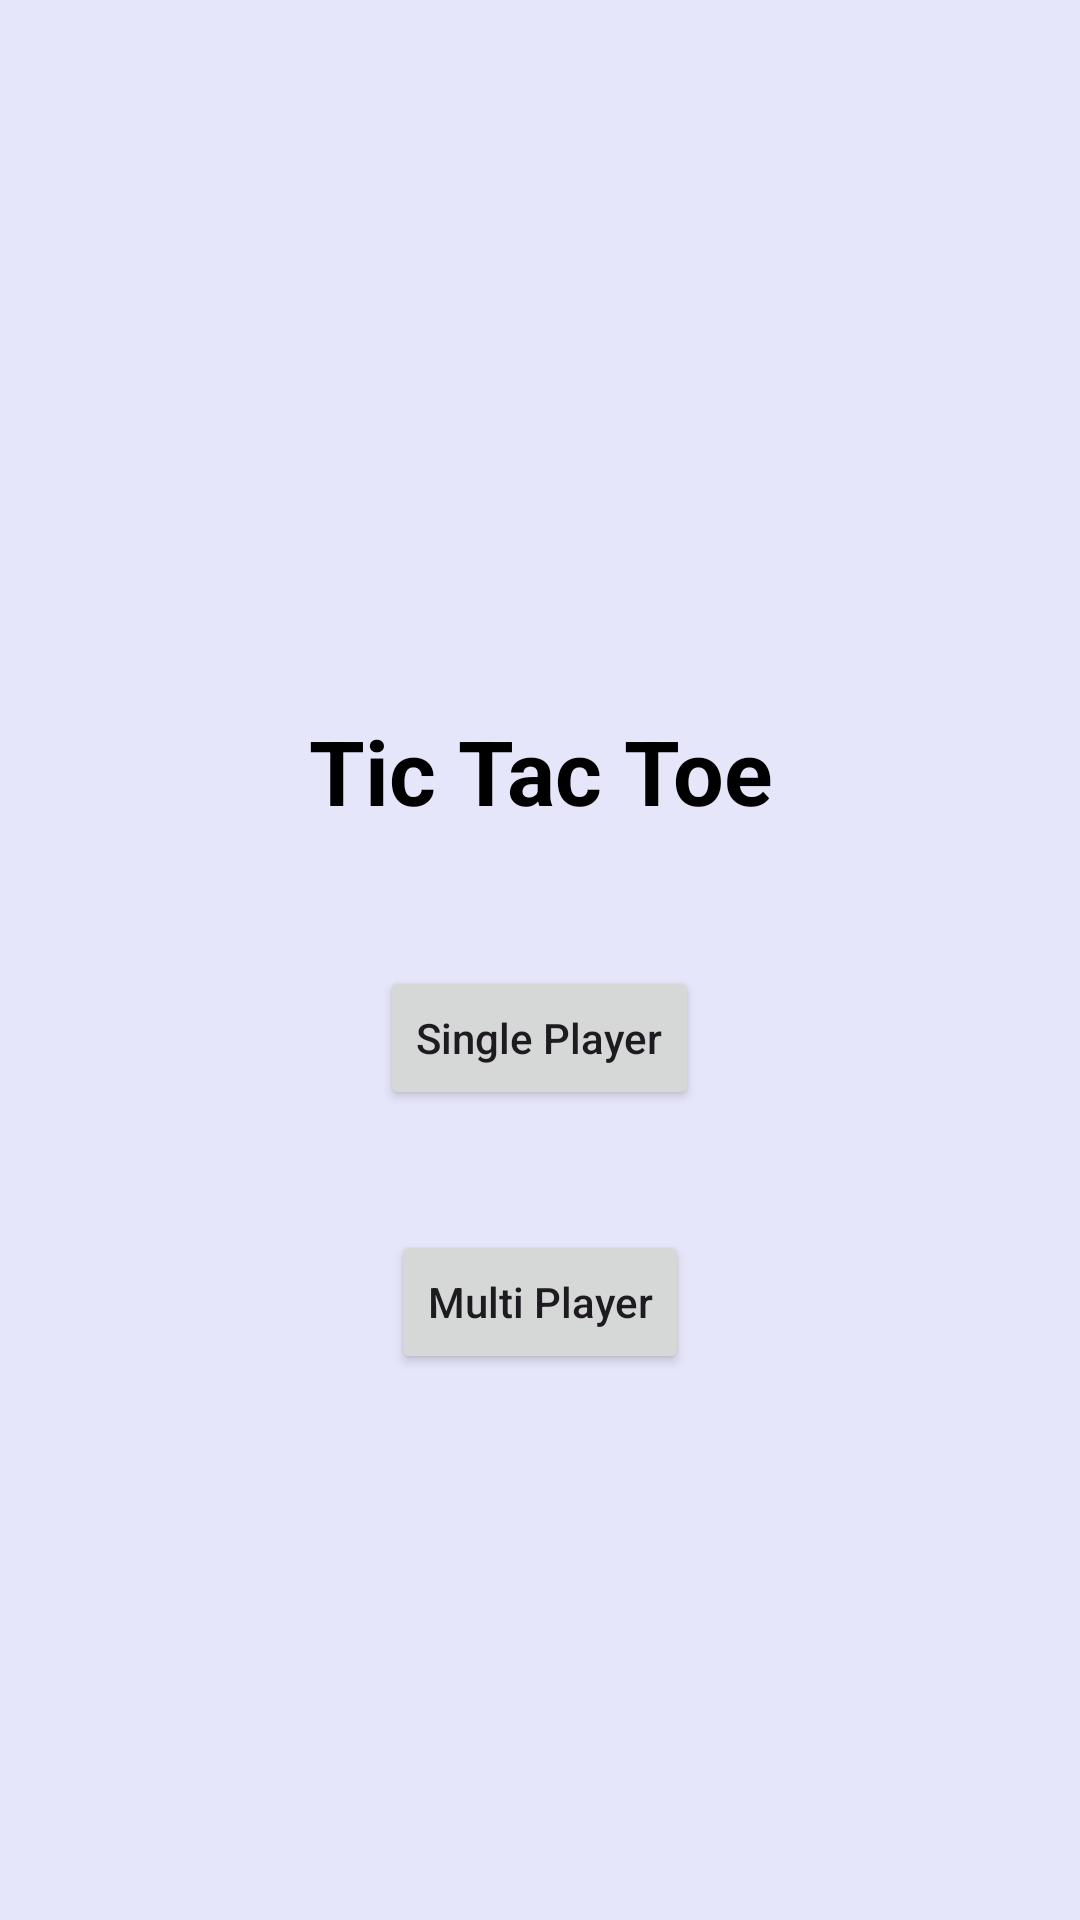

Here is an Android app screen rendered from its layout file. Give the layout XML and the strings, colors and styles it references.
<!-- AndroidManifest.xml: application theme Theme.TTT9 -->
<!-- res/layout/activity_main.xml -->
<?xml version="1.0" encoding="utf-8"?>
<RelativeLayout
    xmlns:android="http://schemas.android.com/apk/res/android"
    android:layout_width="match_parent"
    android:layout_height="match_parent"
    android:background="#E6E6FA"
    android:gravity="center">

    <TextView
        android:id="@+id/idTVHead"
        android:layout_width="match_parent"
        android:layout_height="wrap_content"
        android:layout_centerHorizontal="true"
        android:layout_marginTop="50dp"
        android:gravity="center"
        android:padding="5dp"
        android:text="Tic Tac Toe"
        android:textAlignment="center"
        android:textColor="@color/black"
        android:textStyle="bold"
        android:textSize="30sp" />

    <Button
        android:id="@+id/idBtnSinglePlayer"
        android:layout_width="wrap_content"
        android:layout_height="wrap_content"
        android:layout_below="@id/idTVHead"
        android:layout_centerHorizontal="true"
        android:layout_marginTop="40dp"
        android:text="Single Player"
        android:textAllCaps="false" />

    <Button
        android:id="@+id/idBtnMultiPlayer"
        android:layout_width="wrap_content"
        android:layout_height="wrap_content"
        android:layout_below="@id/idBtnSinglePlayer"
        android:layout_centerHorizontal="true"
        android:layout_marginTop="40dp"
        android:text="Multi Player"
        android:textAllCaps="false" />

</RelativeLayout>
<!-- resources referenced by this layout -->
<resources>
  <style name="Theme.TTT9" parent="Base.Theme.TTT9" />
  <style name="Base.Theme.TTT9" parent="Theme.Material3.DayNight.NoActionBar">
          
          
      </style>
  <!-- not gathered from this repository: default colours our renderer supplied (Android Studio template values) -->
  <color name="black">#FF000000</color>
</resources>
